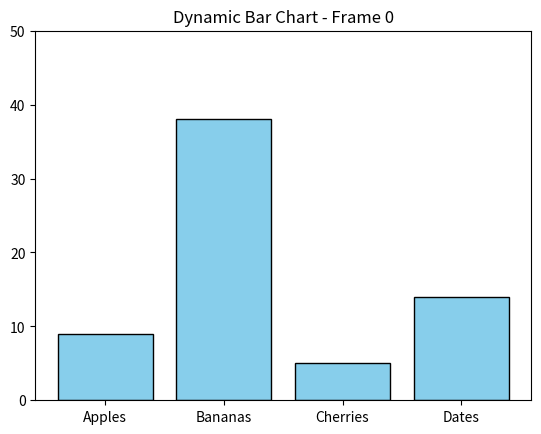

Write the Python code that produced this figure.
import numpy as np
import matplotlib.pyplot as plt
from matplotlib.animation import FuncAnimation

# Categories
categories = ['Apples', 'Bananas', 'Cherries', 'Dates']
num_categories = len(categories)

# Create figure and axis
fig, ax = plt.subplots()
ax.set_ylim(0, 50)  # Set y-axis limits
bars = ax.bar(categories, [0]*num_categories, color='skyblue', edgecolor='black')

# Animation function
def update(frame):
    # Generate new random values for each category
    values = np.random.randint(0, 50, num_categories)
    for bar, val in zip(bars, values):
        bar.set_height(val)
    ax.set_title(f"Dynamic Bar Chart - Frame {frame}")
    return bars

# Create animation
ani = FuncAnimation(fig, update, frames=100, interval=500, blit=True)

plt.show()
